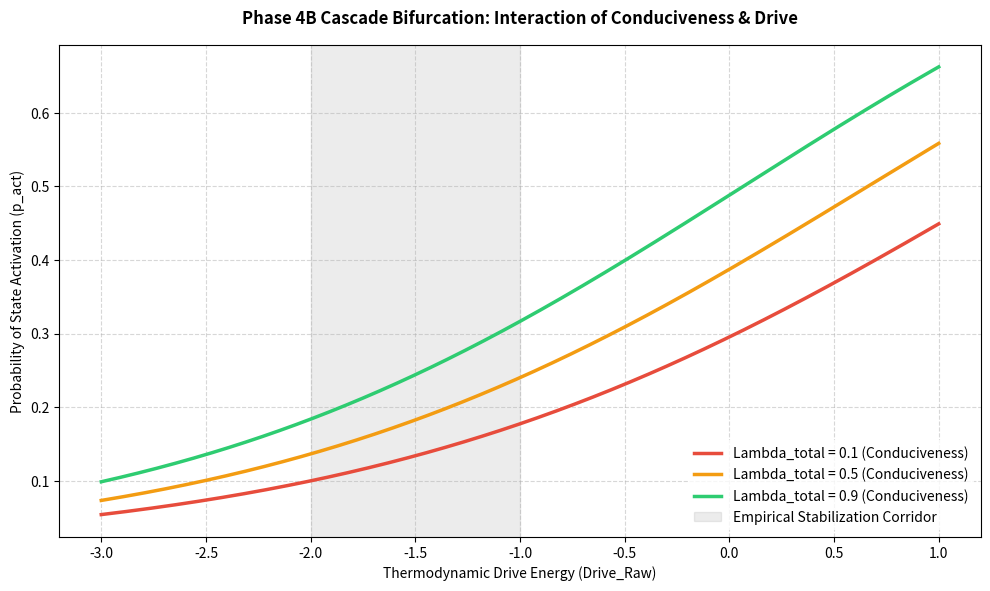

Write the Python code that produced this figure.
import numpy as np
import matplotlib.pyplot as plt
from pathlib import Path

# OLS Empirical Coefficients from your Tier 3 Report
b_0 = -0.9721
b_L = 1.0274
b_D = 0.6582
b_LD = 0.0710

# Generate grid space over the observed empirical ranges
drive_range = np.linspace(-3.0, 1.0, 500)
lambda_levels = [0.1, 0.5, 0.9]  # Low, Mid, High structural conduciveness
colors = ['#e74c3c', '#f39c12', '#2ecc71']

plt.figure(figsize=(10, 6), dpi=300)

for L, color in zip(lambda_levels, colors):
    # Calculate logit space
    logit_p = b_0 + (b_L * L) + (b_D * drive_range) + (b_LD * (L * drive_range))
    # Invert logit to raw probability space to visualize the phase transition curve
    p_act = 1 / (1 + np.exp(-logit_p))
    
    plt.plot(drive_range, p_act, label=f'Lambda_total = {L} (Conduciveness)', color=color, lw=2.5)

# Highlighting the sharp bifurcation region
plt.axvspan(-2.0, -1.0, color='gray', alpha=0.15, label='Empirical Stabilization Corridor')

plt.title('Phase 4B Cascade Bifurcation: Interaction of Conduciveness & Drive', fontsize=12, fontweight='bold', pad=15)
plt.xlabel('Thermodynamic Drive Energy (Drive_Raw)', fontsize=10)
plt.ylabel('Probability of State Activation (p_act)', fontsize=10)
plt.grid(True, linestyle='--', alpha=0.5)
plt.legend(loc='lower right', frameon=True, facecolor='white', edgecolor='none')
plt.tight_layout()

out_path = Path("tier3_outputs/bifurcation_threshold.png")
out_path.parent.mkdir(exist_ok=True)
plt.savefig(out_path)
print(f"[SUCCESS] Bifurcation plot saved directly to: {out_path}")
